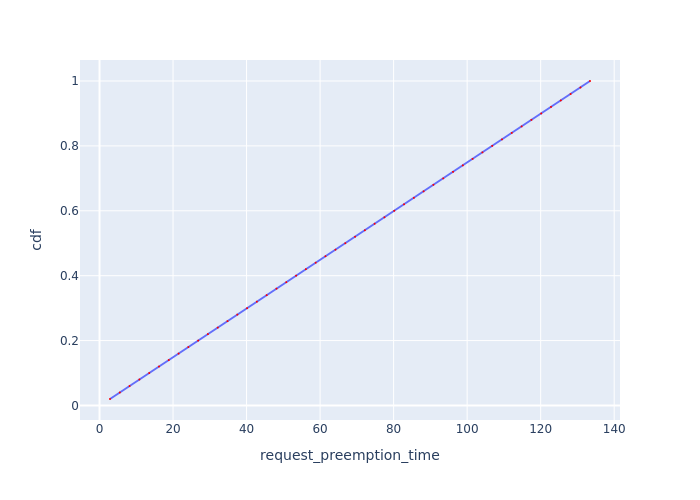

Data behind this chart, as committed beside it:
Request Id, request_preemption_time, cdf
0_49, 2.851, 0.02
0_48, 5.514, 0.04
0_47, 8.18, 0.06
0_46, 10.84, 0.08
0_45, 13.51, 0.1
0_44, 16.18, 0.12
0_43, 18.84, 0.14
0_42, 21.51, 0.16
0_41, 24.17, 0.18
0_40, 26.83, 0.2
0_39, 29.49, 0.22
0_38, 32.15, 0.24
0_37, 34.82, 0.26
0_36, 37.48, 0.28
0_35, 40.15, 0.3
0_34, 42.8, 0.32
0_33, 45.47, 0.34
0_32, 48.14, 0.36
0_31, 50.81, 0.38
0_30, 53.47, 0.4
0_29, 56.14, 0.42
0_28, 58.8, 0.44
0_27, 61.46, 0.46
0_26, 64.18, 0.48
0_25, 66.85, 0.5
0_24, 69.51, 0.52
0_23, 72.18, 0.54
0_22, 74.84, 0.56
0_21, 77.51, 0.58
0_20, 80.17, 0.6
0_19, 82.83, 0.62
0_18, 85.5, 0.64
0_17, 88.16, 0.66
0_16, 90.82, 0.68
0_15, 93.5, 0.7
0_14, 96.17, 0.72
0_13, 98.83, 0.74
0_12, 101.5, 0.76
0_11, 104.2, 0.78
0_10, 106.8, 0.8
0_9, 109.5, 0.82
0_8, 112.1, 0.84
0_7, 114.8, 0.86
0_6, 117.5, 0.88
0_5, 120.1, 0.9
0_4, 122.8, 0.92
0_3, 125.5, 0.94
0_2, 128.1, 0.96
0_1, 130.8, 0.98
0_0, 133.4, 1.0
